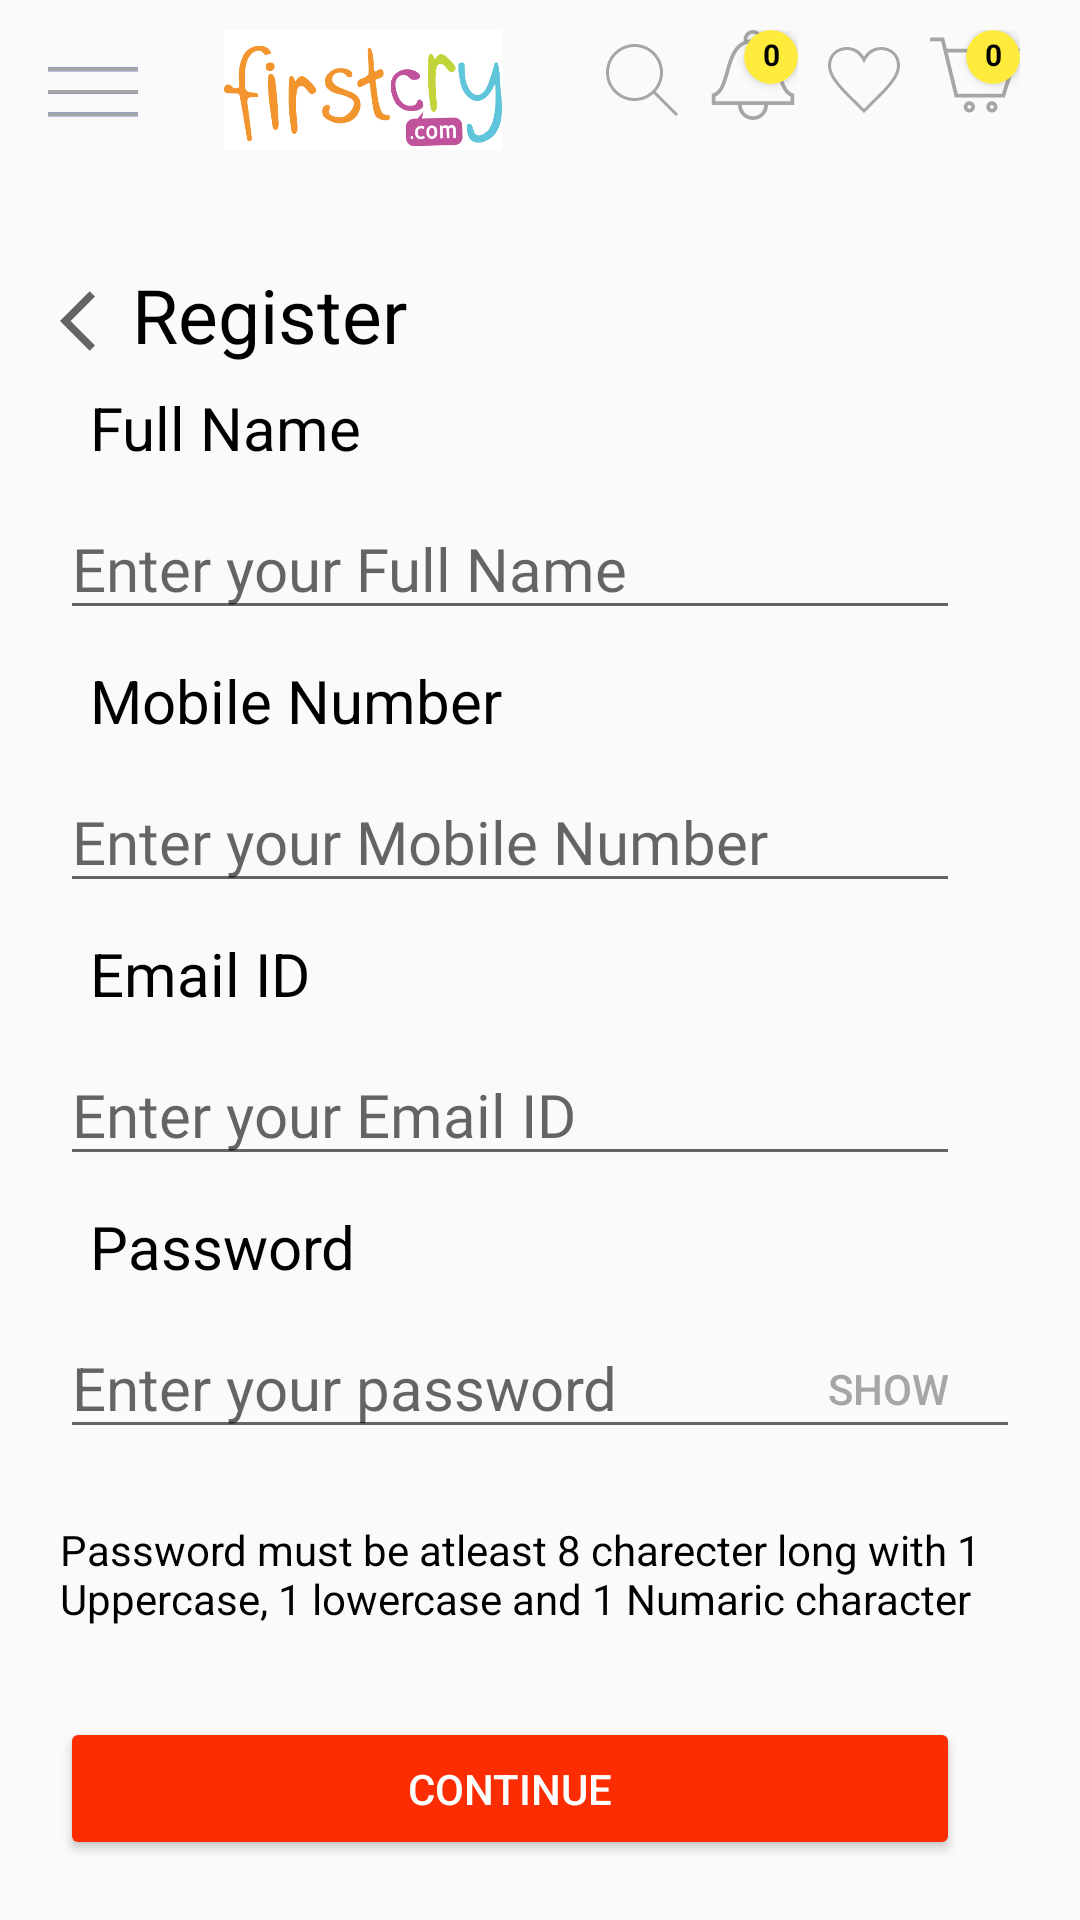

Write the Android layout XML for this screen, with the resource values it uses.
<!-- AndroidManifest.xml: application theme Theme.FirstCry -->
<!-- res/layout/activity_register.xml -->
<RelativeLayout xmlns:android="http://schemas.android.com/apk/res/android"
    xmlns:app="http://schemas.android.com/apk/res-auto"
    xmlns:tools="http://schemas.android.com/tools"
    android:id="@+id/relativeView"
    android:layout_width="match_parent"
    android:layout_height="match_parent"
    android:orientation="vertical"
    tools:context=".Register">

    <androidx.appcompat.widget.Toolbar
        android:id="@+id/relative_layout"
        android:layout_width="match_parent"
        android:layout_height="60dp"
        app:layout_constraintEnd_toEndOf="parent"
        app:layout_constraintStart_toStartOf="parent"
        app:layout_constraintTop_toTopOf="parent">

        <RelativeLayout
            android:layout_width="match_parent"
            android:layout_height="match_parent"
            android:layout_margin="10dp">

            <ImageView
                android:id="@+id/menu_bar"
                android:layout_width="30dp"
                android:layout_height="match_parent"
                android:layout_centerVertical="true"
                app:layout_constraintTop_toTopOf="parent"
                app:srcCompat="@drawable/menu_icon" />

            <ImageView
                android:id="@+id/firstCryLogo"
                android:layout_width="150dp"
                android:layout_height="match_parent"
                android:layout_centerVertical="true"
                android:layout_toEndOf="@+id/menu_bar"
                android:layout_toRightOf="@+id/menu_bar"
                android:src="@drawable/firstcry_cart_logo"
                app:layout_constraintTop_toTopOf="parent" />


            <ImageView
                android:id="@+id/iv_search_icon"
                android:layout_width="wrap_content"
                android:layout_height="match_parent"
                android:layout_alignParentTop="true"
                android:layout_marginTop="-7dp"
                android:layout_marginEnd="10dp"
                android:layout_marginRight="10dp"
                android:layout_toStartOf="@+id/notification_counter"
                android:layout_toLeftOf="@+id/notification_counter"
                app:srcCompat="@drawable/search" />

            <LinearLayout
                android:layout_width="wrap_content"
                android:layout_height="match_parent"
                android:layout_toStartOf="@+id/iv_wishlist_icon"
                android:id="@+id/notification_counter"
                android:layout_toLeftOf="@+id/iv_wishlist_icon">
                <include
                    android:layout_width="wrap_content"
                    android:layout_height="match_parent"
                    layout="@layout/notification_icon_layout"
                    android:layout_marginEnd="10dp"
                    android:layout_marginRight="10dp" />
            </LinearLayout>

            <ImageView
                android:id="@+id/iv_wishlist_icon"
                android:layout_width="wrap_content"
                android:layout_height="match_parent"
                android:layout_alignParentTop="true"
                android:layout_marginTop="-7dp"
                android:layout_marginEnd="10dp"
                android:layout_marginRight="10dp"
                android:layout_toStartOf="@+id/cart_counter"
                android:layout_toLeftOf="@+id/cart_counter"
                app:srcCompat="@drawable/wishlist_icon" />

            <LinearLayout
                android:layout_width="wrap_content"
                android:layout_height="match_parent"
                android:id="@+id/cart_counter"
                android:layout_alignParentTop="true"
                android:layout_alignParentEnd="true"
                android:layout_alignParentRight="true"
                android:layout_marginEnd="10dp"
                android:layout_marginRight="10dp"
                >
                <include
                    layout="@layout/cart_icon_layout"
                    android:layout_width="wrap_content"
                    android:layout_height="match_parent"
                    app:srcCompat="@drawable/cart_icon" />
            </LinearLayout>

        </RelativeLayout>

    </androidx.appcompat.widget.Toolbar>

    <RelativeLayout
        android:layout_width="match_parent"
        android:layout_height="match_parent"
        android:padding="20dp"
        android:layout_below="@id/relative_layout">

        <View
            android:id="@+id/viewArrow"
            android:layout_width="24dp"
            android:layout_height="24dp"
            android:layout_marginTop="15dp"
            android:background="@drawable/ic_baseline_arrow_back_ios_24" />

        <TextView
            android:layout_width="wrap_content"
            android:layout_height="wrap_content"
            android:layout_marginTop="8dp"
            android:layout_toEndOf="@id/viewArrow"
            android:layout_toRightOf="@id/viewArrow"
            android:text="Register"
            android:textColor="@color/black"
            android:textSize="25sp"
            android:textStyle="normal" />

        <TextView
            android:id="@+id/tvName"
            android:layout_width="wrap_content"
            android:layout_height="wrap_content"
            android:layout_below="@+id/viewArrow"
            android:layout_margin="10dp"
            android:text="Full Name"
            android:textColor="@color/black"
            android:textSize="20dp"
            android:textStyle="normal" />

        <EditText
            android:id="@+id/etName"
            android:layout_width="match_parent"
            android:layout_height="wrap_content"
            android:layout_below="@+id/tvName"
            android:layout_marginEnd="20dp"
            android:layout_marginRight="20dp"
            android:fontFamily="@font/roboto_light"
            android:hint="Enter your Full Name"
            android:textSize="20dp" />

        <TextView
            android:id="@+id/tvMobile"
            android:layout_width="wrap_content"
            android:layout_height="wrap_content"
            android:layout_below="@+id/etName"
            android:layout_margin="10sp"
            android:text="Mobile Number"
            android:textColor="@color/black"
            android:textSize="20dp"
            android:textStyle="normal" />

        <EditText
            android:id="@+id/etMobile"
            android:layout_width="match_parent"
            android:layout_height="wrap_content"
            android:layout_below="@+id/tvMobile"
            android:layout_marginEnd="20dp"
            android:layout_marginRight="20dp"
            android:fontFamily="@font/roboto_light"
            android:hint="Enter your Mobile Number"
            android:inputType="number"
            android:textSize="20dp" />

        <TextView
            android:id="@+id/tvEmail"
            android:layout_width="wrap_content"
            android:layout_height="wrap_content"
            android:layout_below="@+id/etMobile"
            android:layout_margin="10sp"
            android:text="Email ID"
            android:textColor="@color/black"
            android:textSize="20dp"
            android:textStyle="normal" />

        <EditText
            android:id="@+id/etEmail"
            android:layout_width="match_parent"
            android:layout_height="wrap_content"
            android:layout_below="@+id/tvEmail"
            android:layout_marginEnd="20dp"
            android:layout_marginRight="20dp"
            android:fontFamily="@font/roboto_light"
            android:hint="Enter your Email ID"
            android:textSize="20dp" />

        <TextView
            android:id="@+id/tvPassword"
            android:layout_width="wrap_content"
            android:layout_height="wrap_content"
            android:layout_below="@+id/etEmail"
            android:layout_margin="10sp"
            android:text="Password"
            android:textColor="@color/black"
            android:textSize="20dp"
            android:textStyle="normal" />

        <FrameLayout
            android:id="@+id/frame_etPassword"
            android:layout_width="match_parent"
            android:layout_height="wrap_content"
            android:layout_below="@+id/tvPassword">

            <EditText
                android:id="@+id/etPassword"
                android:layout_width="match_parent"
                android:layout_height="wrap_content"
                android:drawablePadding="20dp"
                android:hint="Enter your password"
                android:inputType="textPassword"
                android:textColor="@color/black"
                android:textSize="20sp" />

            <Button
                android:id="@+id/showHideBtn"
                android:layout_width="wrap_content"
                android:layout_height="wrap_content"
                android:layout_gravity="end|center_vertical"
                android:background="@color/transparent"
                android:text="Show"
                android:textColor="#a6a6a6" />

        </FrameLayout>

        <TextView
            android:id="@+id/tvInfo"
            android:layout_width="wrap_content"
            android:layout_height="wrap_content"
            android:layout_below="@id/frame_etPassword"
            android:layout_marginTop="20dp"
            android:layout_marginEnd="10dp"
            android:layout_marginRight="10dp"
            android:text="Password must be atleast 8 charecter long with
1 Uppercase, 1 lowercase and 1 Numaric character"
            android:textColor="@color/black" />

        <Button
            android:id="@+id/btnContinue1"
            android:layout_width="match_parent"
            android:layout_height="wrap_content"
            android:layout_below="@id/tvInfo"
            android:layout_marginTop="30dp"
            android:layout_marginEnd="20dp"
            android:layout_marginRight="20dp"
            android:backgroundTint="#fc2c03"
            android:text="Continue"
            android:textColor="@color/white" />
    </RelativeLayout>

</RelativeLayout>
<!-- res/layout/notification_icon_layout.xml (included above) -->
<?xml version="1.0" encoding="utf-8"?>
<androidx.constraintlayout.widget.ConstraintLayout xmlns:android="http://schemas.android.com/apk/res/android"
    xmlns:app="http://schemas.android.com/apk/res-auto"
    android:id="@+id/notification_icon_layout"
    android:layout_width="match_parent"
    android:layout_height="match_parent">

    <ImageView
        android:id="@+id/notification_image_button"
        android:layout_width="30dp"
        android:layout_height="30dp"
        app:layout_constraintStart_toStartOf="parent"
        app:layout_constraintTop_toTopOf="parent"
        android:src="@drawable/notification_icon" />

    <com.google.android.material.card.MaterialCardView
        android:id="@+id/notification_counter_card_view"
        android:layout_width="18dp"
        android:layout_height="18dp"
        app:cardCornerRadius="100dp"
        android:backgroundTint="@color/yellow"
        app:layout_constraintEnd_toEndOf="@+id/notification_image_button"
        app:layout_constraintTop_toTopOf="@+id/notification_image_button" >


        <androidx.constraintlayout.widget.ConstraintLayout
            android:layout_width="match_parent"
            android:layout_height="match_parent">

            <TextView
                android:layout_width="wrap_content"
                android:layout_height="wrap_content"
                android:layout_marginBottom="2dp"
                android:text="0"
                android:textColor="@color/black"
                android:textSize="10sp"
                android:textStyle="bold"
                app:layout_constraintBottom_toBottomOf="parent"
                app:layout_constraintEnd_toEndOf="parent"
                app:layout_constraintStart_toStartOf="parent"
                app:layout_constraintTop_toTopOf="parent" />

        </androidx.constraintlayout.widget.ConstraintLayout>

    </com.google.android.material.card.MaterialCardView>


</androidx.constraintlayout.widget.ConstraintLayout>
<!-- res/layout/cart_icon_layout.xml (included above) -->
<?xml version="1.0" encoding="utf-8"?>
<androidx.constraintlayout.widget.ConstraintLayout xmlns:android="http://schemas.android.com/apk/res/android"
    xmlns:app="http://schemas.android.com/apk/res-auto"
    android:id="@+id/cart_icon_layout"
    android:layout_width="match_parent"
    android:layout_height="match_parent">

    <ImageView
        android:id="@+id/cart_image_button"
        android:layout_width="30dp"
        android:layout_height="30dp"
        android:scaleX="-1"
        app:layout_constraintStart_toStartOf="parent"
        app:layout_constraintTop_toTopOf="parent"
        app:srcCompat="@drawable/cart_icon" />

    <com.google.android.material.card.MaterialCardView
        android:id="@+id/cart_counter_card_view"
        android:layout_width="18dp"
        android:layout_height="18dp"
        app:cardCornerRadius="100dp"
        android:backgroundTint="@color/yellow"
        app:layout_constraintEnd_toEndOf="@+id/cart_image_button"
        app:layout_constraintTop_toTopOf="@+id/cart_image_button" >


        <androidx.constraintlayout.widget.ConstraintLayout
            android:layout_width="match_parent"
            android:layout_height="match_parent">

            <TextView
                android:layout_width="wrap_content"
                android:layout_height="wrap_content"
                android:layout_marginBottom="2dp"
                android:text="0"
                android:textColor="@color/black"
                android:textSize="10sp"
                android:textStyle="bold"
                app:layout_constraintBottom_toBottomOf="parent"
                app:layout_constraintEnd_toEndOf="parent"
                app:layout_constraintStart_toStartOf="parent"
                app:layout_constraintTop_toTopOf="parent" />

        </androidx.constraintlayout.widget.ConstraintLayout>

    </com.google.android.material.card.MaterialCardView>


</androidx.constraintlayout.widget.ConstraintLayout>
<!-- resources referenced by this layout -->
<resources>
  <color name="black">#FF000000</color>
  <color name="transparent">#00000000</color>
  <color name="white">#FFFFFFFF</color>
  <color name="yellow">#FFEB3B</color>
  <!-- drawable ic_baseline_arrow_back_ios_24 (drawable) -->
  <vector xmlns:android="http://schemas.android.com/apk/res/android"
      android:width="26dp"
      android:height="26dp"
      android:viewportWidth="24"
      android:viewportHeight="24"
      android:tint="?attr/colorControlNormal">
    <path
        android:fillColor="@color/black"
        android:pathData="M11.67,3.87L9.9,2.1 0,12l9.9,9.9 1.77,-1.77L3.54,12z"/>
  </vector>
  <!-- drawable menu_icon (drawable) -->
  <vector xmlns:android="http://schemas.android.com/apk/res/android"
      android:width="24dp"
      android:height="24dp"
      android:viewportWidth="24"
      android:viewportHeight="24">
    <path
        android:pathData="M24,18v1h-24v-1h24zM24,12v1h-24v-1h24zM24,6v1h-24v-1h24z"
        android:fillColor="#1040e2"
        android:fillType="evenOdd"/>
    <path
        android:fillColor="@color/grey"
        android:pathData="M24,19h-24v-1h24v1zM24,13h-24v-1h24v1zM24,7h-24v-1h24v1z"
        android:fillType="evenOdd"/>
  </vector>
  <!-- drawable search (drawable) -->
  <vector xmlns:android="http://schemas.android.com/apk/res/android"
      android:width="24dp"
      android:height="24dp"
      android:tint="@color/grey"
      android:viewportWidth="24"
      android:viewportHeight="24">
      <path
          android:fillColor="#FF000000"
          android:fillType="evenOdd"
          android:pathData="M15.853,16.56c-1.683,1.517 -3.911,2.44 -6.353,2.44 -5.243,0 -9.5,-4.257 -9.5,-9.5s4.257,-9.5 9.5,-9.5 9.5,4.257 9.5,9.5c0,2.442 -0.923,4.67 -2.44,6.353l7.44,7.44 -0.707,0.707 -7.44,-7.44zM9.5,1c4.691,0 8.5,3.809 8.5,8.5s-3.809,8.5 -8.5,8.5 -8.5,-3.809 -8.5,-8.5 3.809,-8.5 8.5,-8.5z" />
  
  </vector>
  <!-- drawable wishlist_icon (drawable) -->
  <vector xmlns:android="http://schemas.android.com/apk/res/android"
      android:width="24dp"
      android:height="24dp"
      android:viewportWidth="24"
      android:viewportHeight="24">
    <path
        android:fillColor="@color/grey"
        android:pathData="M12,21.593c-5.63,-5.539 -11,-10.297 -11,-14.402 0,-3.791 3.068,-5.191 5.281,-5.191 1.312,0 4.151,0.501 5.719,4.457 1.59,-3.968 4.464,-4.447 5.726,-4.447 2.54,0 5.274,1.621 5.274,5.181 0,4.069 -5.136,8.625 -11,14.402m5.726,-20.583c-2.203,0 -4.446,1.042 -5.726,3.238 -1.285,-2.206 -3.522,-3.248 -5.719,-3.248 -3.183,0 -6.281,2.187 -6.281,6.191 0,4.661 5.571,9.429 12,15.809 6.43,-6.38 12,-11.148 12,-15.809 0,-4.011 -3.095,-6.181 -6.274,-6.181"
        android:fillType="evenOdd"/>
  </vector>
  <style name="Theme.FirstCry" parent="Theme.AppCompat.Light.NoActionBar">
  
          
          <item name="colorPrimary">@color/purple_500</item>
          <item name="colorPrimaryVariant">@color/purple_700</item>
          <item name="colorOnPrimary">@color/white</item>
          
          <item name="colorSecondary">@color/teal_200</item>
          <item name="colorSecondaryVariant">@color/teal_700</item>
          <item name="colorOnSecondary">@color/black</item>
          
          <item name="android:statusBarColor" tools:targetApi="l">?attr/colorPrimaryVariant</item>
          
      </style>
  <color name="grey">#a6a6a6</color>
  <color name="purple_500">#FF6200EE</color>
  <color name="purple_700">#FF3700B3</color>
  <color name="teal_200">#FF03DAC5</color>
  <color name="teal_700">#FF018786</color>
</resources>
